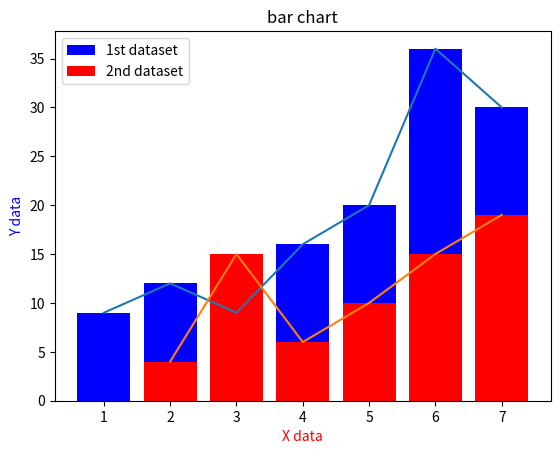

Python code for this plot:
import matplotlib.pyplot as plt

x1 = [1, 2, 3, 4, 5, 6, 7]
y1 = [9, 12, 9, 16, 20, 36, 30]

x2 = [2, 3, 4, 5, 6, 7]
y2 = [4, 15, 6, 10, 15, 19]

plt.bar(x1, y1, label = "1st dataset", color='b')
plt.bar(x2, y2, label = "2nd dataset", color='r')

plt.plot(x1, y1, x2, y2)
plt.title("bar chart")
plt.xlabel('X data', color='red')
plt.ylabel('Y data', color='blue')
plt.legend()
plt.show()